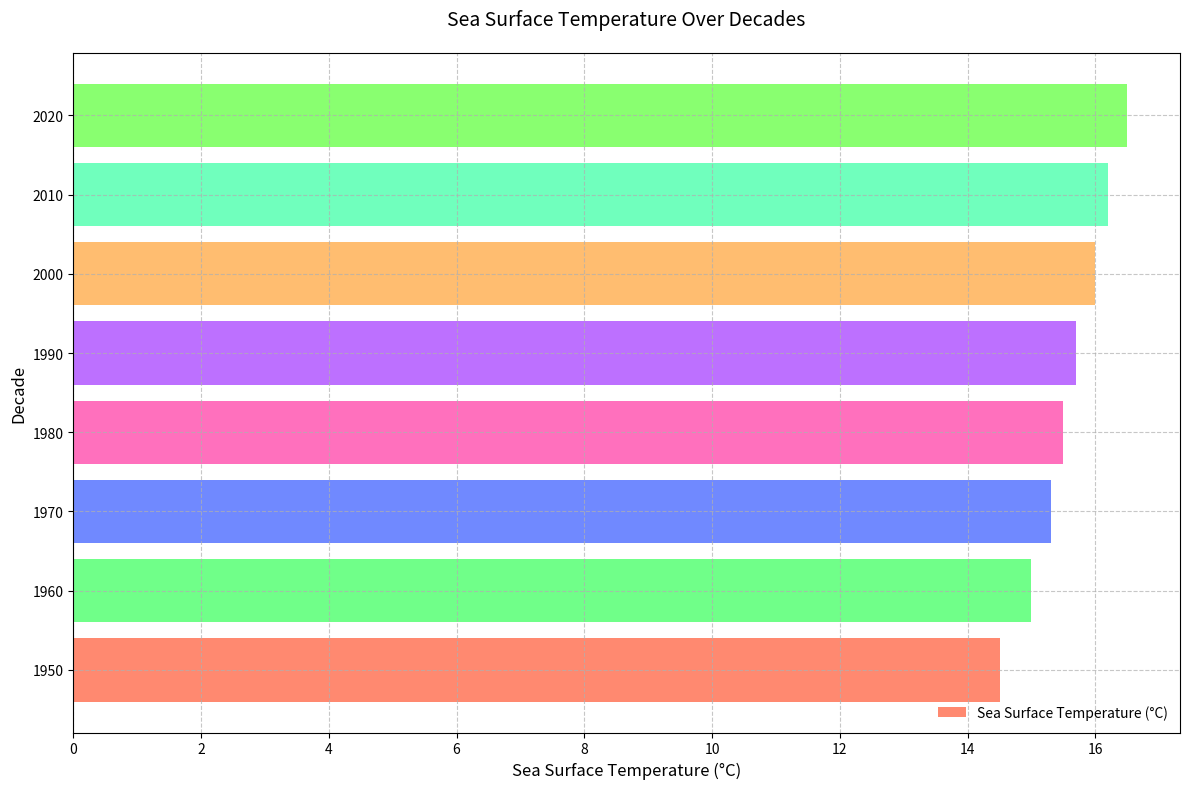

This figure's Python source:
import matplotlib.pyplot as plt
import numpy as np

decades = np.array([1950, 1960, 1970, 1980, 1990, 2000, 2010, 2020])
sea_surface_temp = np.array([14.5, 15.0, 15.3, 15.5, 15.7, 16.0, 16.2, 16.5])

fig, ax = plt.subplots(figsize=(12, 8))

# Apply a new set of colors for the bars
colors = ['#FF5733', '#33FF57', '#3357FF', '#FF33A1', '#A133FF', '#FFA133', '#33FFA1', '#57FF33']
ax.barh(decades, sea_surface_temp, height=8, color=colors, alpha=0.7, label='Sea Surface Temperature (°C)')

ax.set_title('Sea Surface Temperature Over Decades', fontsize=14, pad=20)
ax.set_xlabel('Sea Surface Temperature (°C)', fontsize=12)
ax.set_ylabel('Decade', fontsize=12)
ax.grid(True, linestyle='--', alpha=0.7)
ax.legend(loc='lower right', fontsize=10, frameon=False)

plt.tight_layout()
plt.show()
